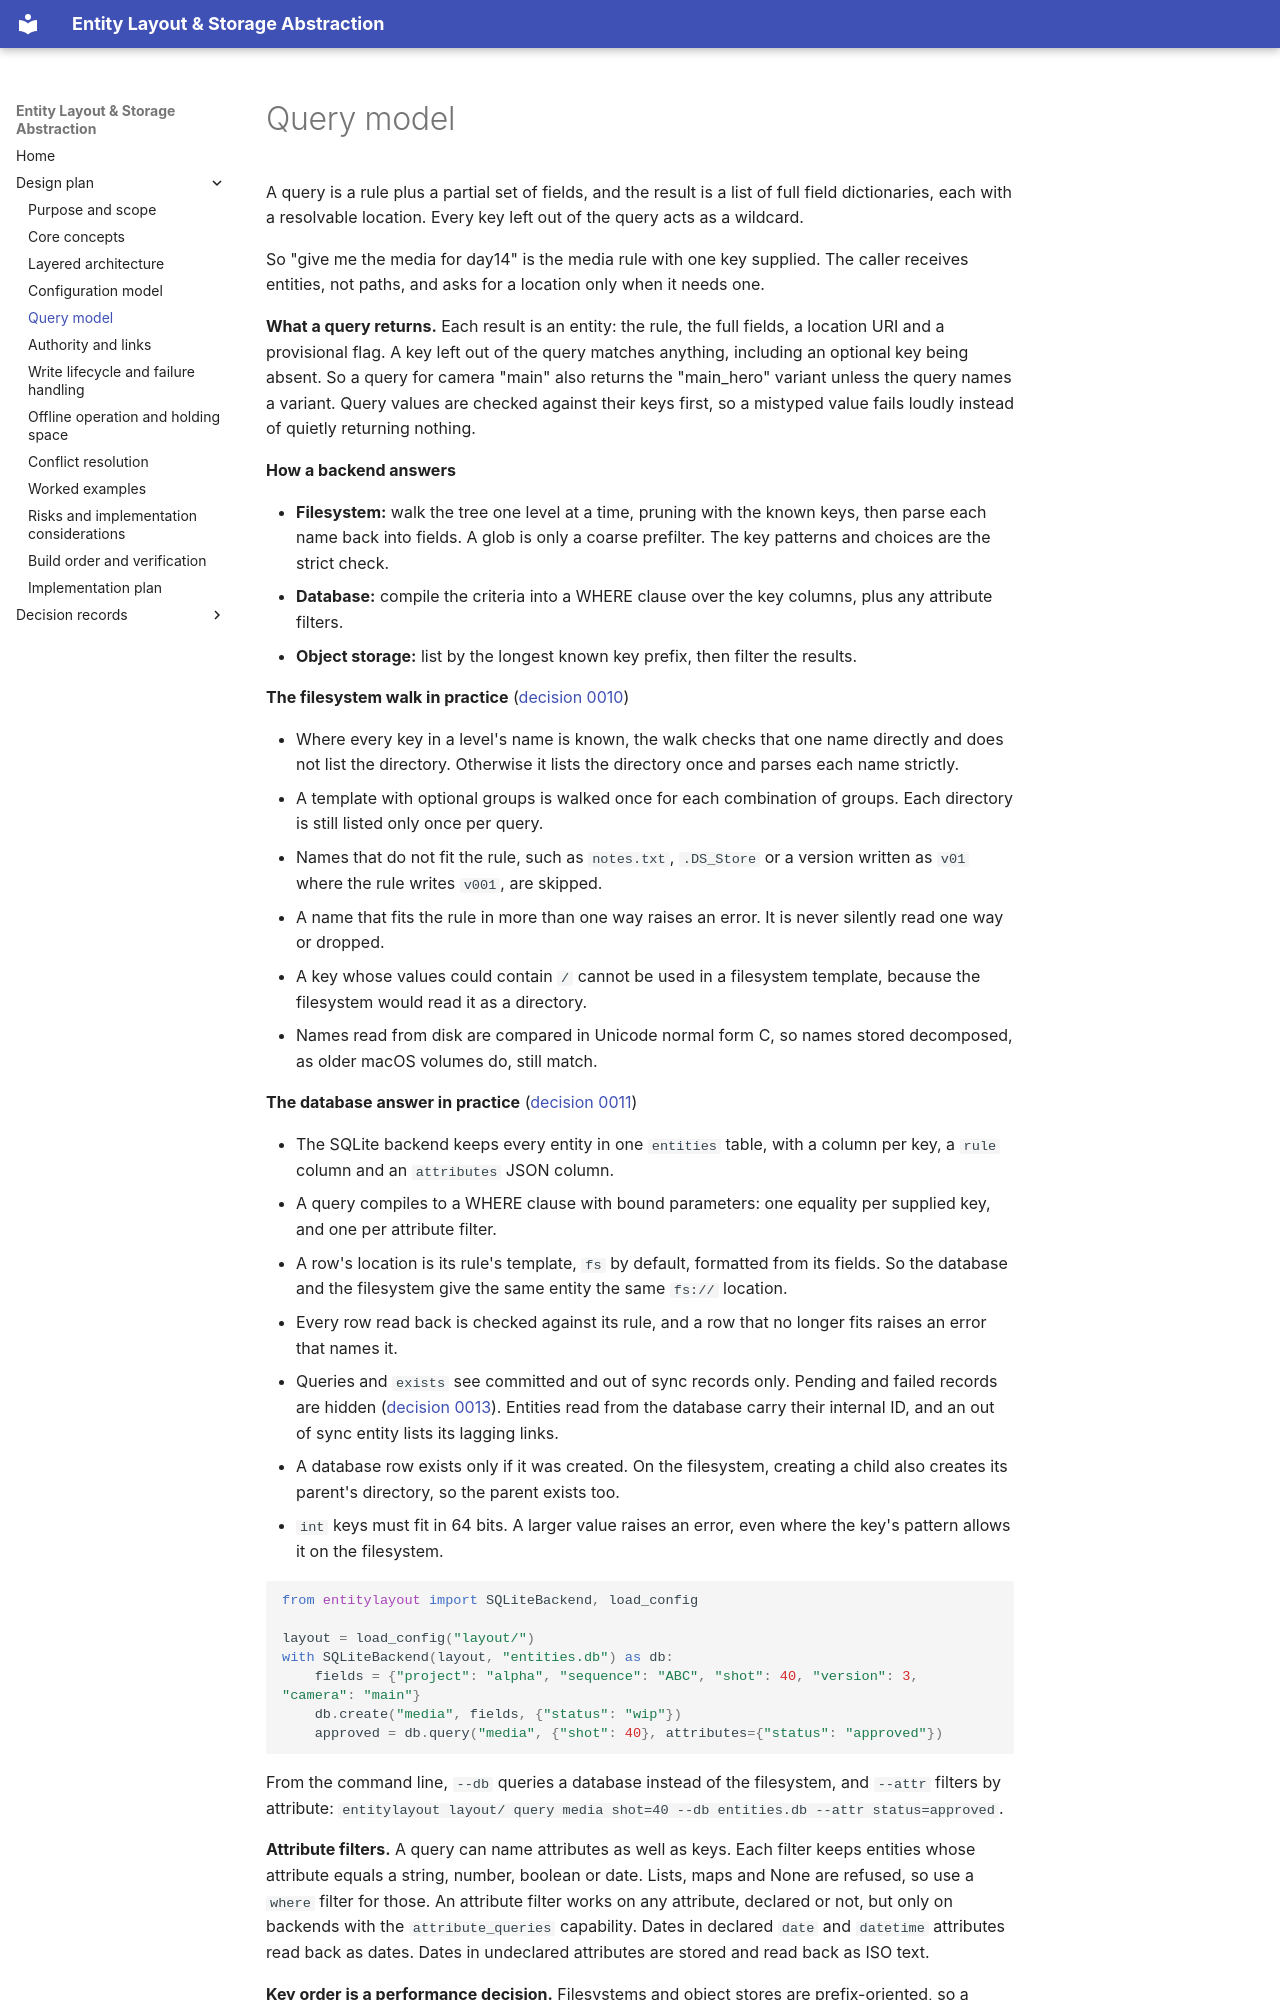

repository: peeld/pipeline-files · page: 05-query-model/index.html · generator: mkdocs

# Query model

A query is a rule plus a partial set of fields, and the result is a list of full field dictionaries, each with a resolvable location. Every key left out of the query acts as a wildcard.

So "give me the media for day14" is the media rule with one key supplied. The caller receives entities, not paths, and asks for a location only when it needs one.

**What a query returns.** Each result is an entity: the rule, the full fields, a location URI and a provisional flag. A key left out of the query matches anything, including an optional key being absent. So a query for camera "main" also returns the "main_hero" variant unless the query names a variant. Query values are checked against their keys first, so a mistyped value fails loudly instead of quietly returning nothing.

**How a backend answers**

- **Filesystem:** walk the tree one level at a time, pruning with the known keys, then parse each name back into fields. A glob is only a coarse prefilter. The key patterns and choices are the strict check.
- **Database:** compile the criteria into a WHERE clause over the key columns, plus any attribute filters.
- **Object storage:** list by the longest known key prefix, then filter the results.

**The filesystem walk in practice** ([decision 0010](decisions/0010-filesystem-queries-are-strict.md))

- Where every key in a level's name is known, the walk checks that one name directly and does not list the directory. Otherwise it lists the directory once and parses each name strictly.
- A template with optional groups is walked once for each combination of groups. Each directory is still listed only once per query.
- Names that do not fit the rule, such as `notes.txt`, `.DS_Store` or a version written as `v01` where the rule writes `v001`, are skipped.
- A name that fits the rule in more than one way raises an error. It is never silently read one way or dropped.
- A key whose values could contain `/` cannot be used in a filesystem template, because the filesystem would read it as a directory.
- Names read from disk are compared in Unicode normal form C, so names stored decomposed, as older macOS volumes do, still match.

**The database answer in practice** ([decision 0011](decisions/0011-sqlite-table-layout.md))

- The SQLite backend keeps every entity in one `entities` table, with a column per key, a `rule` column and an `attributes` JSON column.
- A query compiles to a WHERE clause with bound parameters: one equality per supplied key, and one per attribute filter.
- A row's location is its rule's template, `fs` by default, formatted from its fields. So the database and the filesystem give the same entity the same `fs://` location.
- Every row read back is checked against its rule, and a row that no longer fits raises an error that names it.
- Queries and `exists` see committed and out of sync records only. Pending and failed records are hidden ([decision 0013](decisions/0013-records-operation-log-and-write-steps.md)). Entities read from the database carry their internal ID, and an out of sync entity lists its lagging links.
- A database row exists only if it was created. On the filesystem, creating a child also creates its parent's directory, so the parent exists too.
- `int` keys must fit in 64 bits. A larger value raises an error, even where the key's pattern allows it on the filesystem.

```python
from entitylayout import SQLiteBackend, load_config

layout = load_config("layout/")
with SQLiteBackend(layout, "entities.db") as db:
    fields = {"project": "alpha", "sequence": "ABC", "shot": 40, "version": 3, "camera": "main"}
    db.create("media", fields, {"status": "wip"})
    approved = db.query("media", {"shot": 40}, attributes={"status": "approved"})
```

From the command line, `--db` queries a database instead of the filesystem, and `--attr` filters by attribute: `entitylayout layout/ query media shot=40 --db entities.db --attr status=approved`.
